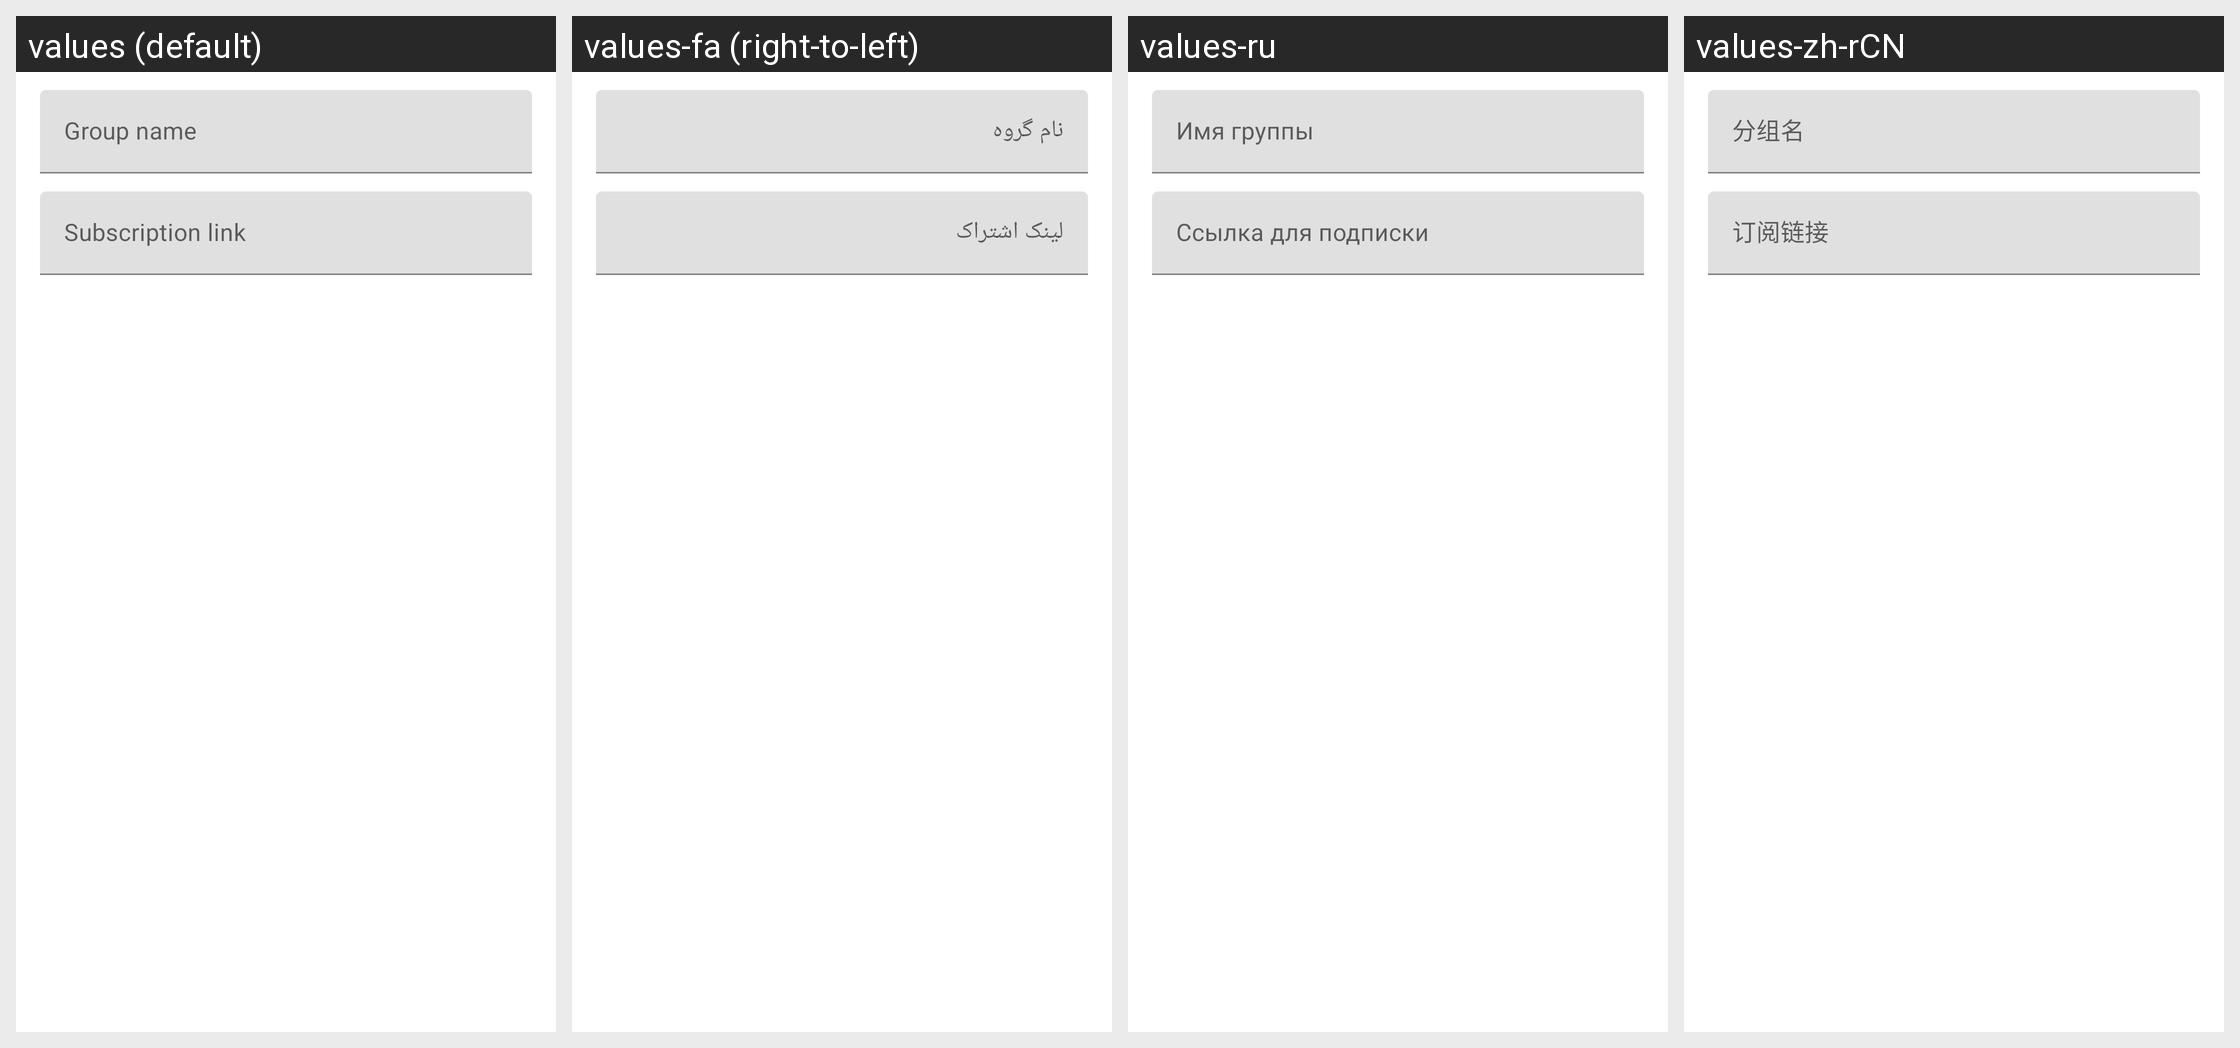

Strings drawn on this Android screen and how each of the app's shown locales translates them:
Android screen res/layout/layout_edit_group.xml rendered under 4 locales, left to right: values (default), values-fa (right-to-left), values-ru, values-zh-rCN. Device: Nexus 5 (rendered at 1080×1920; each locale shown at half size, 540×960, under a caption strip naming it); theme Theme.SagerNet.Start.
Other locales in the repository, not shown: values-ar, values-cs, values-es, values-fr, values-in, values-it, values-ja, values-nb-rNO, values-ta, values-tr, values-zh-rTW.
Strings drawn on this screen, with the default value and each locale's value (text and hints the layout hard-codes, and strings that could not be matched under every locale, appear in the picture but are not listed):

group_name
  values: Group name
  values-fa: نام گروه
  values-ru: Имя группы
  values-zh-rCN: 分组名

group_subscription_link
  values: Subscription link
  values-fa: لینک اشتراک
  values-ru: Ссылка для подписки
  values-zh-rCN: 订阅链接
